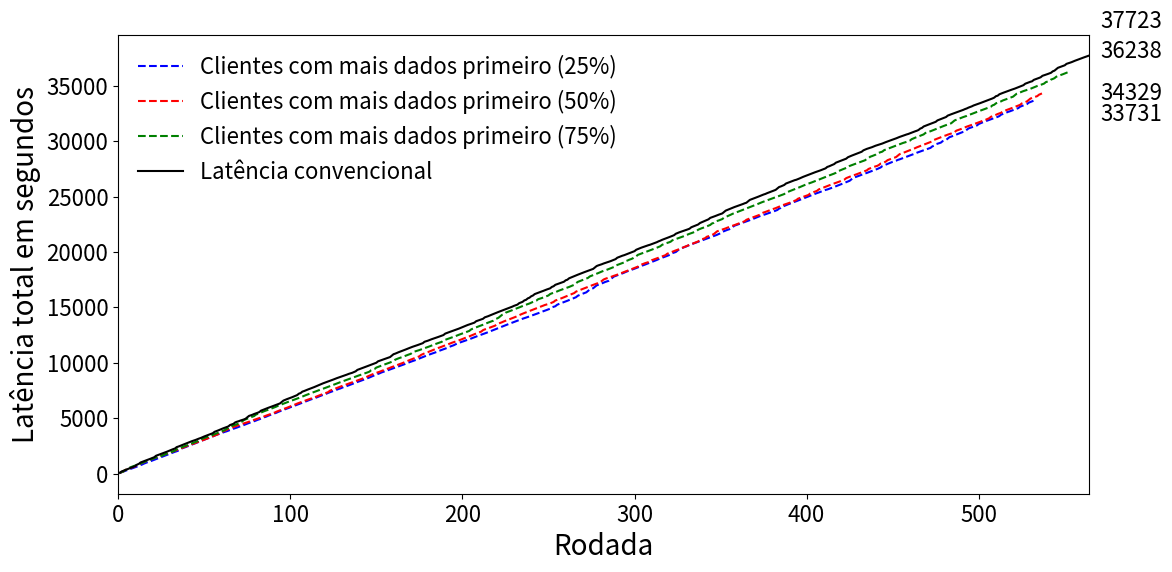

Reproduce this figure in Python.
### K: Tempos em s
import random
from random import randint
from random import seed
from matplotlib import pyplot as plt
import numpy as np
import sys
plt.rcParams.update({'font.size': 16})
plt.rc('xtick', labelsize=16)
plt.rc('ytick', labelsize=16)

RODADAS = 500
TOTAL_CLIENTES = 25

#TAMANHO_CNN_MNIST = 1.53 # <MB>
#L_ts = [53.2*(10**6), 51.8*(10**6), 94.0*(10**6)]  # <Mb> * [<b/s>] ### K: Velocidades medidas com o iPerf.
#L_ts = [TAMANHO_MODELO / x for x in L_ts] # [<b/s>] / b = <s>


fast_timeout = 32
slow_timeout = 128
slow_mean = 59
slow_dev = 6.3


##################################################################################################################################
y1 = []; latencia_total = 0; rodada = 1
while rodada < RODADAS + 1:
  if (rodada < 250):
    TIMEOUT_PROB = 0.01
    latencia_rodada = np.random.choice([slow_timeout, np.random.normal(slow_mean, slow_dev)], p=[TIMEOUT_PROB, 1 - TIMEOUT_PROB])
  else:
    TIMEOUT_PROB = 0.10
    latencia_rodada = np.random.choice([slow_timeout, np.random.normal(slow_mean, slow_dev)], p=[TIMEOUT_PROB, 1 - TIMEOUT_PROB])
  latencia_total += latencia_rodada
  if (latencia_rodada == slow_timeout or latencia_rodada == slow_timeout):
    rodada -=1
  rodada +=1
  y1.append (latencia_total)
y1[0] = 1+2+4+8+16+32
x = [*range (1, len(y1)+1)]
plt.plot(x, y1, 'b-', markersize=6, label='Clientes com mais dados primeiro (25%)', linestyle='dashed')

##################################################################################################################################
y2 = []; latencia_total = 0; rodada = 1
while rodada < RODADAS + 1:
  if (rodada < 250):
    TIMEOUT_PROB = 0.04
    latencia_rodada = np.random.choice([slow_timeout, np.random.normal(slow_mean, slow_dev)], p=[TIMEOUT_PROB, 1 - TIMEOUT_PROB])
  else:
    TIMEOUT_PROB = 0.10
    latencia_rodada = np.random.choice([slow_timeout, np.random.normal(slow_mean, slow_dev)], p=[TIMEOUT_PROB, 1 - TIMEOUT_PROB])
  latencia_total += latencia_rodada
  if (latencia_rodada == slow_timeout or latencia_rodada == slow_timeout):
    rodada -=1
  rodada +=1
  y2.append (latencia_total)
y2[0] = 1+2+4+8+16+32
x = [*range (1, len(y2)+1)]
plt.plot(x, y2, 'r-', markersize=6, label='Clientes com mais dados primeiro (50%)', linestyle='dashed')

##################################################################################################################################
y3 = []; latencia_total = 0; rodada = 1
while rodada < RODADAS + 1:

  if (rodada < 250):
    TIMEOUT_PROB = 0.08
    latencia_rodada = np.random.choice([slow_timeout, np.random.normal(slow_mean, slow_dev)], p=[TIMEOUT_PROB, 1 - TIMEOUT_PROB])
  else:
    TIMEOUT_PROB = 0.10
    latencia_rodada = np.random.choice([slow_timeout, np.random.normal(slow_mean, slow_dev)], p=[TIMEOUT_PROB, 1 - TIMEOUT_PROB])
  latencia_total += latencia_rodada
  if (latencia_rodada == slow_timeout or latencia_rodada == slow_timeout):
    rodada -=1
  rodada +=1
  y3.append (latencia_total)
y3[0] = 1+2+4+8+16+32
x = [*range (1, len(y3)+1)]
plt.plot(x, y3, 'g-', markersize=6, label='Clientes com mais dados primeiro (75%)', linestyle='dashed')

##################################################################################################################################
y4 = []; latencia_total = 0; rodada = 1

while rodada < RODADAS + 1:
  TIMEOUT_PROB=0.10

  latencia_rodada = np.random.choice([slow_timeout, np.random.normal(slow_mean, slow_dev)], p=[TIMEOUT_PROB, 1 - TIMEOUT_PROB])
  if (latencia_rodada == slow_timeout or latencia_rodada == slow_timeout):
    rodada-=1
  rodada+=1
  latencia_total += latencia_rodada
  y4.append (latencia_total)
x = [*range (1, len(y4)+1)]
plt.plot(x, y4, 'k-', markersize=6, label='Latência convencional')


offsets = [-15, -5, 10, 20]  # Adjust these offsets for appropriate spacing
for i, var in enumerate((y1[-1], y2[-1], y3[-1], y4[-1])):
    plt.annotate('%0.0f' % int(var), xy=(1, int(var)), xytext=(8, offsets[i]),  xycoords=('axes fraction', 'data'), textcoords='offset points')

plt.legend (loc='upper left', ncol=1, frameon=False, markerfirst=True, labelcolor='black')
plt.gcf().set_size_inches(12, 6)
plt.xlabel("Rodada", fontsize=20)
plt.ylabel("Latência total em segundos", fontsize=20)
plt.xlim (0, max(len(y1), len(y2), len(y3), len(y4)))
plt.tight_layout()
#plt.show()
plt.savefig ('latencia_dofl.pdf')
print ('saved')
